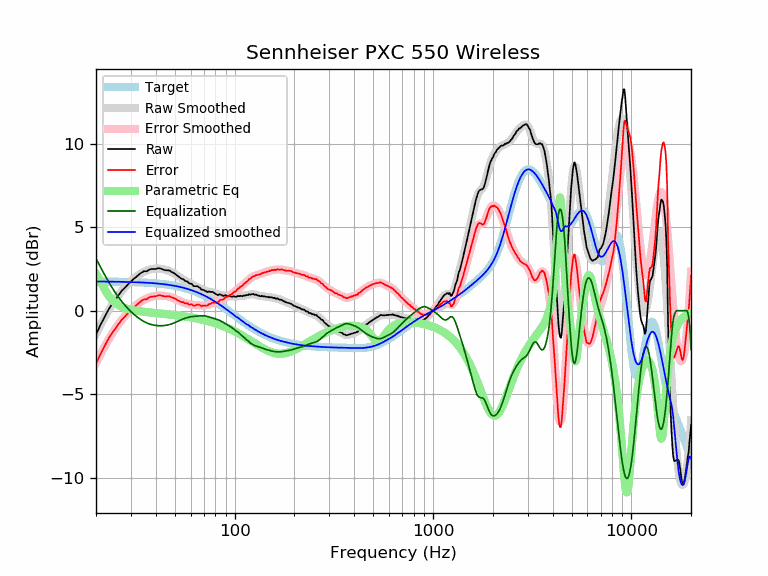

The data file committed next to this chart (first rows):
frequency, raw, error, smoothed, error_smoothed, equalization, parametric_eq, equalized_raw, equalized_smoothed, target
20, -1.44, -3.18, -1.38, -3.13, 3.13, 2.21, 1.69, 1.74, 1.74
21, -0.89, -2.63, -0.90, -2.64, 2.64, 1.79, 1.76, 1.74, 1.74
22, -0.43, -2.17, -0.45, -2.20, 2.20, 1.33, 1.77, 1.74, 1.74
23, 0.01, -1.72, -0.05, -1.79, 1.79, 0.95, 1.80, 1.74, 1.74
24, 0.36, -1.37, 0.32, -1.42, 1.42, 0.67, 1.78, 1.74, 1.74
25, 0.65, -1.08, 0.65, -1.09, 1.09, 0.47, 1.74, 1.73, 1.73
26, 0.92, -0.80, 0.93, -0.80, 0.80, 0.33, 1.72, 1.73, 1.73
27, 1.19, -0.53, 1.18, -0.54, 0.54, 0.23, 1.74, 1.73, 1.73
28, 1.37, -0.35, 1.40, -0.32, 0.32, 0.16, 1.69, 1.72, 1.72
29, 1.57, -0.14, 1.60, -0.12, 0.12, 0.10, 1.70, 1.72, 1.72
30, 1.75, 0.04, 1.77, 0.05, -0.05, 0.06, 1.70, 1.71, 1.71
31, 1.90, 0.20, 1.92, 0.21, -0.21, 0.02, 1.70, 1.71, 1.71
32, 2.03, 0.33, 2.05, 0.35, -0.35, -0.01, 1.69, 1.70, 1.70
33, 2.17, 0.48, 2.16, 0.47, -0.47, -0.03, 1.71, 1.70, 1.70
34, 2.28, 0.60, 2.26, 0.57, -0.57, -0.05, 1.72, 1.69, 1.69
35, 2.36, 0.68, 2.34, 0.66, -0.66, -0.07, 1.71, 1.68, 1.68
36, 2.35, 0.68, 2.40, 0.73, -0.73, -0.09, 1.63, 1.67, 1.67
37, 2.45, 0.79, 2.45, 0.78, -0.78, -0.10, 1.67, 1.66, 1.66
38, 2.49, 0.84, 2.48, 0.83, -0.83, -0.11, 1.67, 1.65, 1.65
39, 2.49, 0.85, 2.51, 0.86, -0.86, -0.13, 1.63, 1.64, 1.64
40, 2.49, 0.86, 2.52, 0.88, -0.88, -0.14, 1.61, 1.63, 1.63
41, 2.53, 0.91, 2.52, 0.90, -0.90, -0.15, 1.64, 1.62, 1.62
42, 2.53, 0.92, 2.51, 0.90, -0.90, -0.17, 1.63, 1.61, 1.61
43, 2.49, 0.90, 2.50, 0.90, -0.90, -0.18, 1.60, 1.60, 1.60
44, 2.44, 0.86, 2.47, 0.89, -0.89, -0.19, 1.55, 1.58, 1.58
45, 2.41, 0.85, 2.45, 0.88, -0.88, -0.20, 1.54, 1.57, 1.57
46, 2.41, 0.86, 2.41, 0.86, -0.86, -0.21, 1.56, 1.55, 1.55
47, 2.40, 0.87, 2.37, 0.83, -0.83, -0.23, 1.58, 1.54, 1.54
48, 2.31, 0.79, 2.31, 0.79, -0.79, -0.24, 1.52, 1.52, 1.52
49, 2.27, 0.77, 2.26, 0.75, -0.75, -0.25, 1.52, 1.50, 1.50
50, 2.20, 0.72, 2.19, 0.71, -0.71, -0.26, 1.49, 1.48, 1.48
51, 2.12, 0.66, 2.13, 0.67, -0.67, -0.28, 1.46, 1.46, 1.46
52, 2.04, 0.60, 2.06, 0.62, -0.62, -0.29, 1.43, 1.44, 1.44
53, 1.97, 0.55, 2.00, 0.57, -0.57, -0.30, 1.40, 1.42, 1.42
54, 1.90, 0.51, 1.93, 0.53, -0.53, -0.32, 1.37, 1.40, 1.40
55, 1.89, 0.52, 1.87, 0.49, -0.49, -0.33, 1.40, 1.38, 1.38
56, 1.79, 0.44, 1.81, 0.46, -0.46, -0.34, 1.33, 1.35, 1.35
57, 1.76, 0.44, 1.76, 0.43, -0.43, -0.36, 1.33, 1.33, 1.33
58, 1.73, 0.44, 1.70, 0.41, -0.41, -0.37, 1.33, 1.30, 1.30
59, 1.62, 0.35, 1.66, 0.38, -0.38, -0.39, 1.24, 1.27, 1.27
60, 1.62, 0.38, 1.61, 0.37, -0.37, -0.40, 1.26, 1.24, 1.24
61, 1.58, 0.37, 1.57, 0.35, -0.35, -0.42, 1.23, 1.22, 1.22
62, 1.47, 0.29, 1.53, 0.34, -0.34, -0.43, 1.13, 1.19, 1.19
63, 1.46, 0.31, 1.49, 0.33, -0.33, -0.45, 1.13, 1.16, 1.16
64, 1.46, 0.34, 1.45, 0.33, -0.33, -0.46, 1.14, 1.12, 1.12
65, 1.45, 0.36, 1.41, 0.32, -0.32, -0.48, 1.13, 1.09, 1.09
66, 1.40, 0.35, 1.37, 0.32, -0.32, -0.50, 1.09, 1.06, 1.06
67, 1.35, 0.33, 1.33, 0.31, -0.31, -0.51, 1.05, 1.02, 1.02
68, 1.25, 0.27, 1.30, 0.31, -0.31, -0.53, 0.95, 0.99, 0.99
69, 1.25, 0.30, 1.26, 0.30, -0.30, -0.55, 0.95, 0.95, 0.95
70, 1.22, 0.31, 1.22, 0.31, -0.31, -0.57, 0.92, 0.92, 0.92
71, 1.18, 0.30, 1.20, 0.31, -0.31, -0.58, 0.87, 0.88, 0.88
72, 1.15, 0.31, 1.17, 0.33, -0.33, -0.60, 0.83, 0.84, 0.84
73, 1.11, 0.31, 1.15, 0.35, -0.35, -0.62, 0.77, 0.81, 0.81
74, 1.15, 0.39, 1.14, 0.37, -0.37, -0.64, 0.79, 0.77, 0.77
75, 1.12, 0.40, 1.12, 0.39, -0.39, -0.66, 0.73, 0.73, 0.73
76, 1.12, 0.43, 1.11, 0.42, -0.42, -0.68, 0.71, 0.69, 0.69
77, 1.12, 0.47, 1.09, 0.44, -0.44, -0.70, 0.69, 0.65, 0.65
78, 1.09, 0.48, 1.07, 0.46, -0.46, -0.72, 0.64, 0.61, 0.61
79, 1.05, 0.48, 1.05, 0.48, -0.48, -0.74, 0.58, 0.57, 0.57
... 553 more rows
